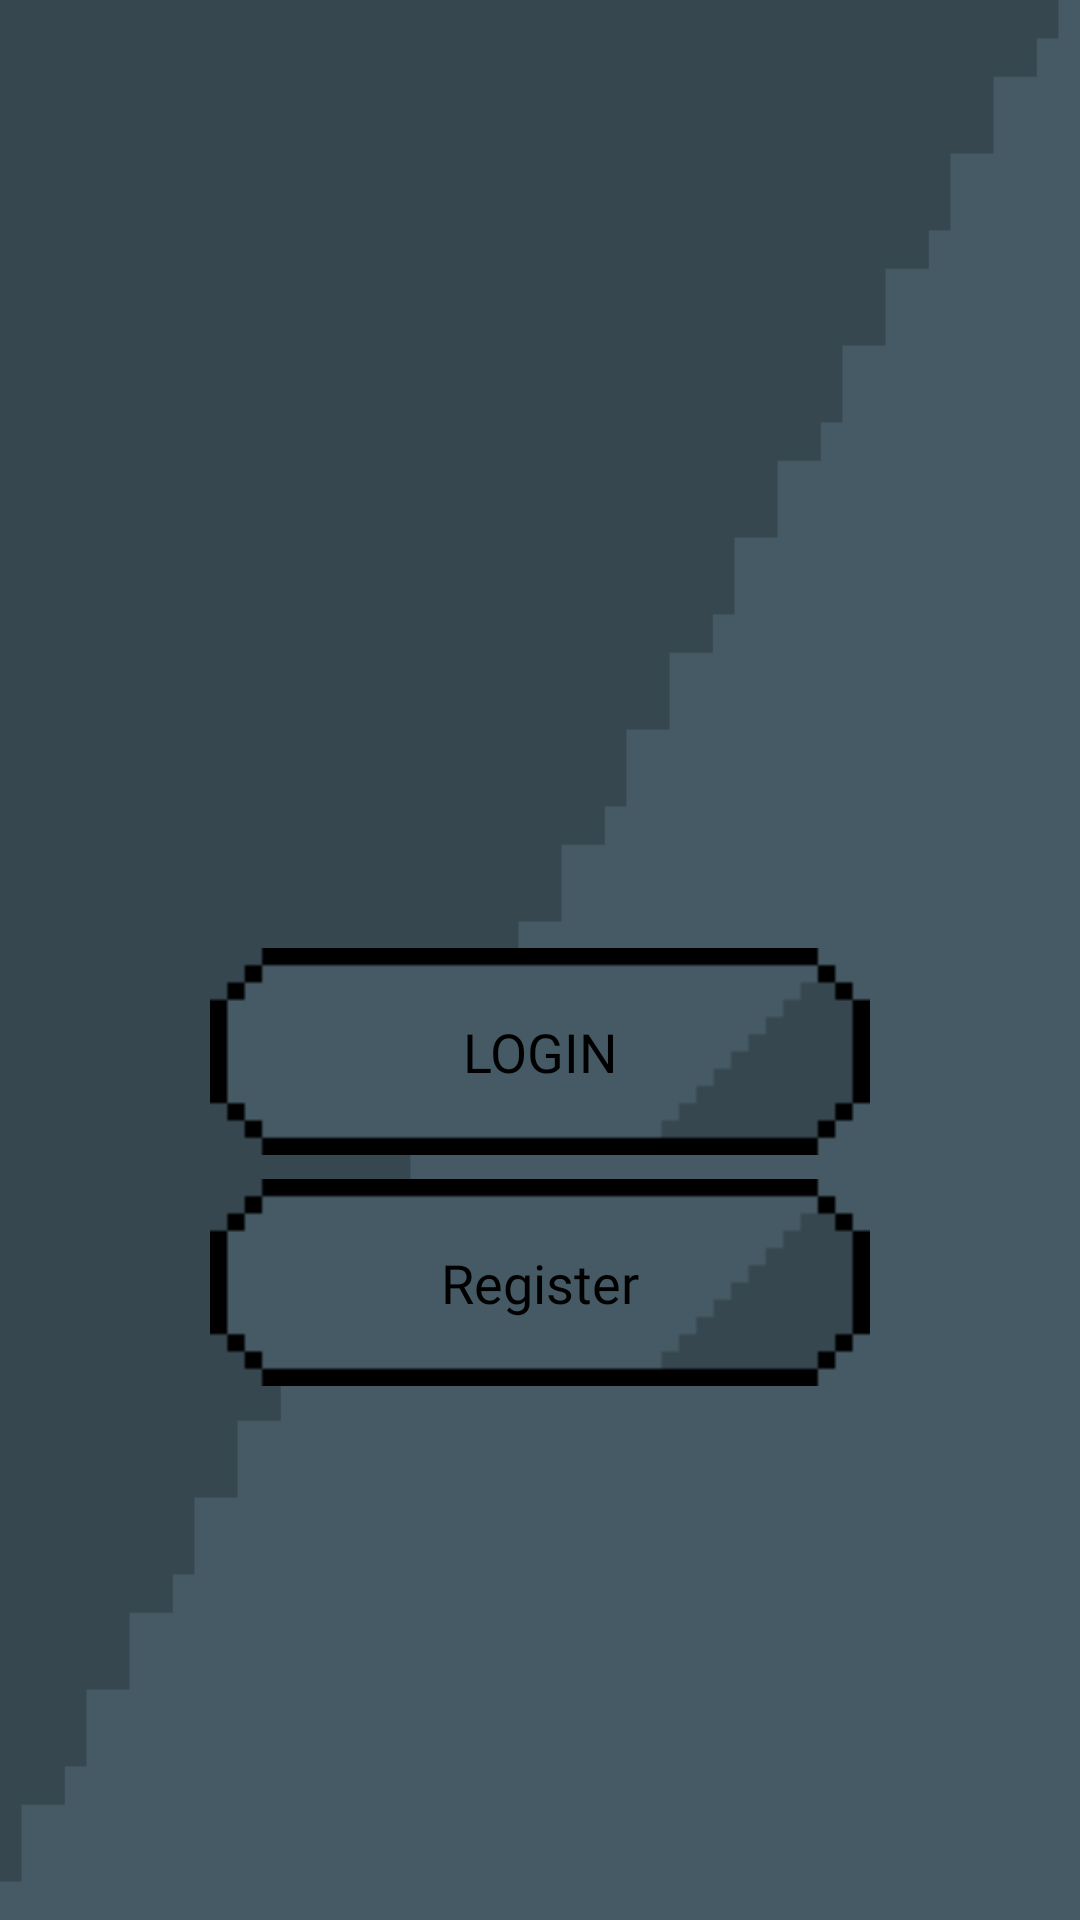

Layout XML and referenced resources for this Android screen:
<!-- AndroidManifest.xml: application theme Theme.Streetfight -->
<!-- res/layout/main_layout.xml -->
<?xml version="1.0" encoding="utf-8"?>
<androidx.constraintlayout.widget.ConstraintLayout xmlns:android="http://schemas.android.com/apk/res/android"
    xmlns:app="http://schemas.android.com/apk/res-auto"
    android:layout_width="match_parent"
    android:layout_height="match_parent"
    android:background="@drawable/fondo_azul_1000">

    <ImageView
        android:id="@+id/app_logo"
        android:layout_width="220dp"
        android:layout_height="220dp"
        android:layout_marginTop="32dp"
        android:background="@drawable/flag_blue_500t"
        android:contentDescription="@string/todo"
        app:layout_constraintEnd_toEndOf="parent"
        app:layout_constraintStart_toStartOf="parent"
        app:layout_constraintTop_toTopOf="parent" />

    <ImageButton
        android:id="@+id/button_goto_login"
        android:layout_width="220dp"
        android:layout_height="69dp"
        android:layout_marginTop="64dp"
        android:background="@drawable/fondo_boton"
        android:contentDescription="@string/todo"
        android:textAlignment="center"
        app:layout_constraintEnd_toEndOf="parent"
        app:layout_constraintStart_toStartOf="parent"
        app:layout_constraintTop_toBottomOf="@+id/app_logo" />

    <TextView
        android:id="@+id/text_goto_login"
        android:layout_width="wrap_content"
        android:layout_height="wrap_content"
        android:fontFamily="@font/bungee"
        android:text="@string/login"
        android:textAlignment="center"
        android:textColor="@color/text_black"
        android:textSize="18sp"
        app:layout_constraintBottom_toBottomOf="@+id/button_goto_login"
        app:layout_constraintEnd_toEndOf="@+id/button_goto_login"
        app:layout_constraintStart_toStartOf="@+id/button_goto_login"
        app:layout_constraintTop_toTopOf="@+id/button_goto_login" />

    <ImageButton
        android:id="@+id/button_goto_register"
        android:layout_width="220dp"
        android:layout_height="69dp"
        android:layout_marginTop="8dp"
        android:background="@drawable/fondo_boton"
        android:contentDescription="@string/todo"
        app:layout_constraintEnd_toEndOf="parent"
        app:layout_constraintStart_toStartOf="parent"
        app:layout_constraintTop_toBottomOf="@+id/button_goto_login" />

    <TextView
        android:id="@+id/text_goto_register"
        android:layout_width="wrap_content"
        android:layout_height="wrap_content"
        android:fontFamily="@font/bungee"
        android:text="@string/register"
        android:textAlignment="center"
        android:textColor="@color/text_black"
        android:textSize="18sp"
        app:layout_constraintBottom_toBottomOf="@+id/button_goto_register"
        app:layout_constraintEnd_toEndOf="@+id/button_goto_register"
        app:layout_constraintStart_toStartOf="@+id/button_goto_register"
        app:layout_constraintTop_toTopOf="@+id/button_goto_register" />


























</androidx.constraintlayout.widget.ConstraintLayout>
<!-- resources referenced by this layout -->
<resources>
  <color name="text_black">#FF000000</color>
  <!-- drawable fondo_azul_1000: png bitmap (drawable, 11450 bytes) -->
  <!-- drawable fondo_boton: png bitmap (drawable, 6579 bytes) -->
  <string name="login">LOGIN</string>
  <string name="login_with_google">Login with Google</string>
  <string name="register">Register</string>
  <string name="todo">TODO</string>C
  <style name="Theme.Streetfight" parent="Theme.MaterialComponents.DayNight.DarkActionBar">
          
          <item name="colorPrimary">@color/azul_oscuro</item>
          <item name="colorPrimaryVariant">@color/azul_claro</item>
          <item name="colorOnPrimary">@color/white</item>
          
          <item name="colorSecondary">@color/azul_claro</item>
          <item name="colorSecondaryVariant">@color/azul_oscuro</item>
          <item name="colorOnSecondary">@color/black</item>
          
          <item name="android:statusBarColor" tools:targetApi="l">?attr/colorPrimaryVariant</item>
          
      </style>
  <color name="azul_oscuro">#37474f</color>
  <color name="azul_claro">#37474f</color>
  <color name="white">#FFFFFFFF</color>
  <color name="black">#FF000000</color>
</resources>
